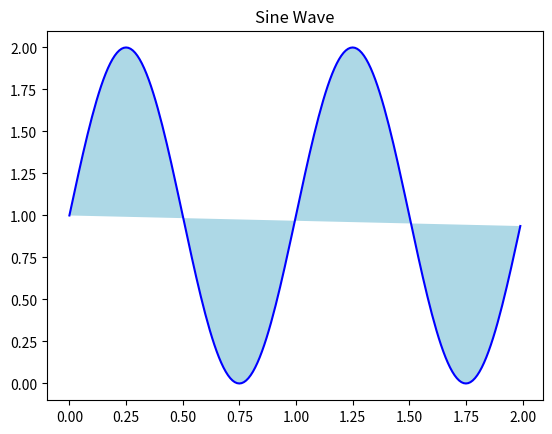
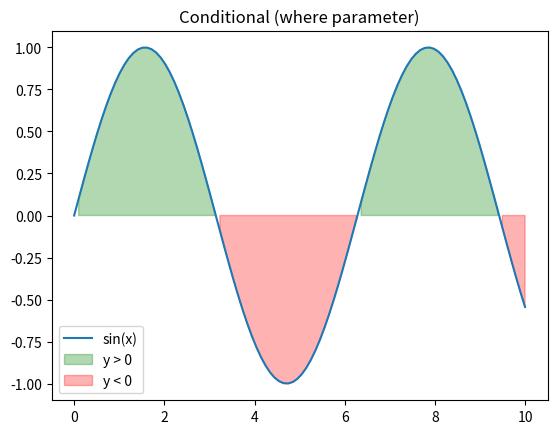
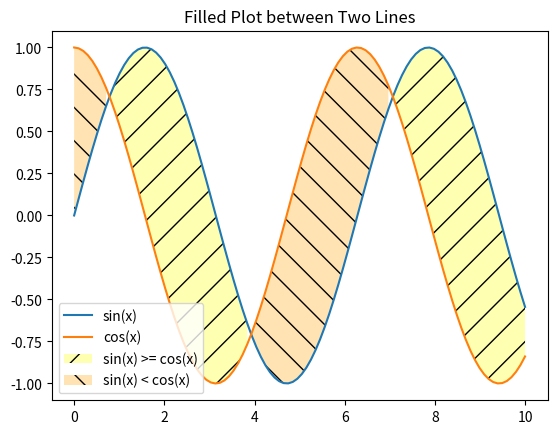
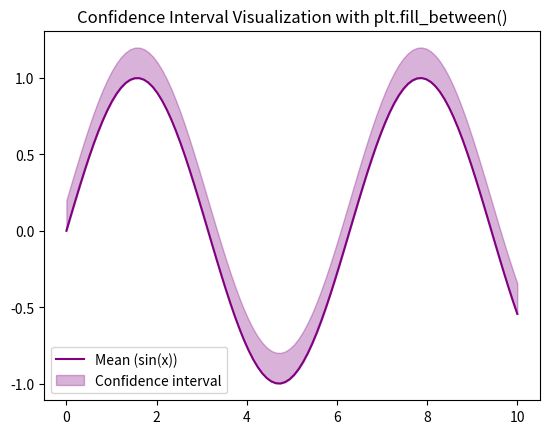

Python code for these plots, in order:
import matplotlib.pyplot as plt
import numpy as np

# sine wave
plt.figure()
x = np.arange(0.0, 2.0, 0.01)
y = 1 + np.sin(2 * np.pi * x)
plt.plot(x,y, color="blue")
plt.title('Sine Wave')
plt.fill(x, y, "lightblue")


# Conditionals (using the where parameter)
plt.figure()
x = np.linspace(0, 10, 100)
y = np.sin(x)

plt.plot(x,y, label='sin(x)')
plt.fill_between(x,y, where=(y > 0), color='green', alpha=0.3, label='y > 0')
plt.fill_between(x,y, where=(y < 0), color='red', alpha=0.3, label='y < 0')

plt.title("Conditional (where parameter)")
plt.legend()


# Two lines 
plt.figure()
x = np.linspace(0, 10, 100)
y1 = np.sin(x)
y2 = np.cos(x)

plt.plot(x, y1, label='sin(x)')  
plt.plot(x, y2, label='cos(x)')

plt.fill_between(x, y1, y2, where=(y1 >= y2), facecolor='yellow', alpha=0.3, hatch='/', label='sin(x) >= cos(x)')
plt.fill_between(x, y1, y2, where=(y1 < y2), facecolor='orange', alpha=0.3, hatch='\\', label='sin(x) < cos(x)')

plt.title('Filled Plot between Two Lines')
plt.legend()


# Confidence interval
plt.figure()
x = np.linspace(0, 10, 100)
y = np.sin(x)
y_upper = y + 0.2
y_lower = y - 0.2

plt.plot(x,y, label='Mean (sin(x))', color='purple')
plt.fill_between(x,y, y_upper, y_lower, color='purple', alpha=0.3, label="Confidence interval")

plt.title("Confidence Interval Visualization with plt.fill_between()")
plt.legend()


# Display the plots
plt.show()